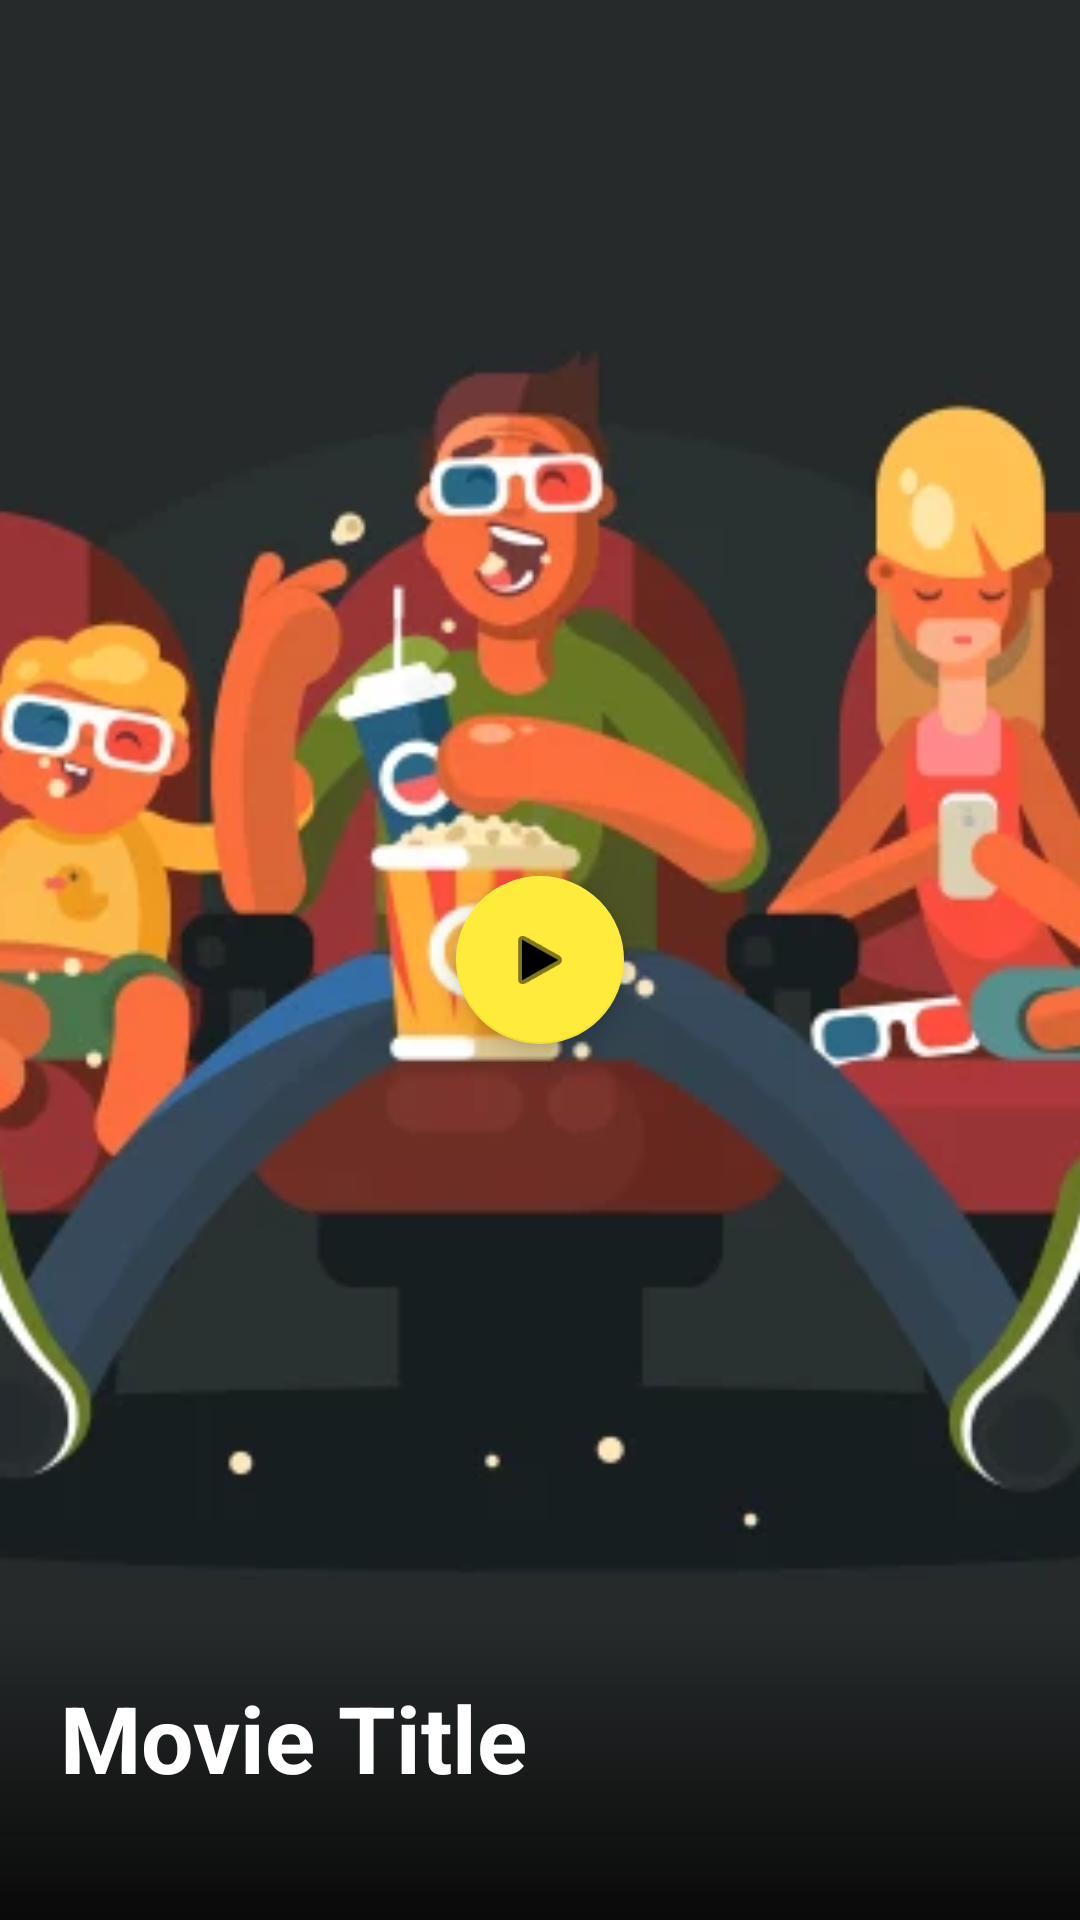

Android layout source for this screen:
<!-- AndroidManifest.xml: application theme AppTheme -->
<!-- res/layout/slide_item.xml -->
<?xml version="1.0" encoding="utf-8"?>
<androidx.constraintlayout.widget.ConstraintLayout
    xmlns:android="http://schemas.android.com/apk/res/android"
    xmlns:app="http://schemas.android.com/apk/res-auto"
    xmlns:tools="http://schemas.android.com/tools"
    android:layout_width="match_parent"
    android:clickable="true"
    android:layout_height="250dp">

    <ImageView
        android:scaleType="centerCrop"
        android:id="@+id/slide_img"
        android:layout_width="match_parent"
        android:layout_height="match_parent"
        app:layout_constraintBottom_toBottomOf="parent"
        app:layout_constraintEnd_toEndOf="parent"
        app:layout_constraintStart_toStartOf="parent"
        app:layout_constraintTop_toTopOf="parent"

        android:src="@drawable/slider" />

    <com.google.android.material.floatingactionbutton.FloatingActionButton
        android:id="@+id/imageView4"
        android:layout_width="wrap_content"
        android:layout_height="wrap_content"
        android:clickable="true"
        android:tint="#000000"
        android:src="@android:drawable/ic_media_play"
        app:backgroundTint="#FFEB3B"
        app:layout_constraintBottom_toBottomOf="parent"
        app:layout_constraintEnd_toEndOf="@+id/slide_img"
        app:layout_constraintStart_toStartOf="parent"
        app:layout_constraintTop_toTopOf="@+id/slide_img" />

    <ImageView
        android:id="@+id/imageView5"
        android:layout_width="match_parent"
        android:layout_height="100dp"
        app:layout_constraintBottom_toBottomOf="@+id/slide_img"
        app:layout_constraintEnd_toEndOf="@+id/slide_img"
        app:layout_constraintStart_toStartOf="parent"
         app:srcCompat="@layout/background_grad" />

    <TextView
        android:id="@+id/slide_text"
        android:layout_width="match_parent"
        android:layout_height="wrap_content"
        android:gravity="left"
        android:layout_marginTop="20dp"
        android:paddingLeft="20dp"
        android:textSize="31dp"
        android:text="Movie Title"
        android:textColor="#FFFFFF"
        android:textStyle="bold"
        android:layout_marginBottom="40dp"
        app:layout_constraintBottom_toBottomOf="parent"
        app:layout_constraintEnd_toEndOf="parent"
        app:layout_constraintStart_toStartOf="parent" />
</androidx.constraintlayout.widget.ConstraintLayout>
<!-- res/layout/background_grad.xml (included above) -->
<?xml version="1.0" encoding="utf-8"?>
<shape xmlns:android="http://schemas.android.com/apk/res/android"
    android:layout_width="match_parent"
    android:layout_height="match_parent">
    <gradient android:startColor="#090909" android:angle="90"/>
</shape>
<!-- resources referenced by this layout -->
<resources>
  <!-- drawable slider: webp bitmap (drawable-v24, 23106 bytes) -->
  <style name="AppTheme" parent="Theme.AppCompat.Light.DarkActionBar">
          
          <item name="colorPrimary">@color/colorPrimary</item>
          <item name="colorPrimaryDark">@color/colorPrimaryDark</item>
          <item name="colorAccent">@color/colorAccent</item>
          <item name="android:textColor">#B0BEC5</item>
          <item name="fontFamily">@font/comic</item>
  
      </style>
  <color name="colorPrimary">#000000
      </color>
  <color name="colorPrimaryDark">#000000
      </color>
  <color name="colorAccent">#03DAC5</color>
</resources>
